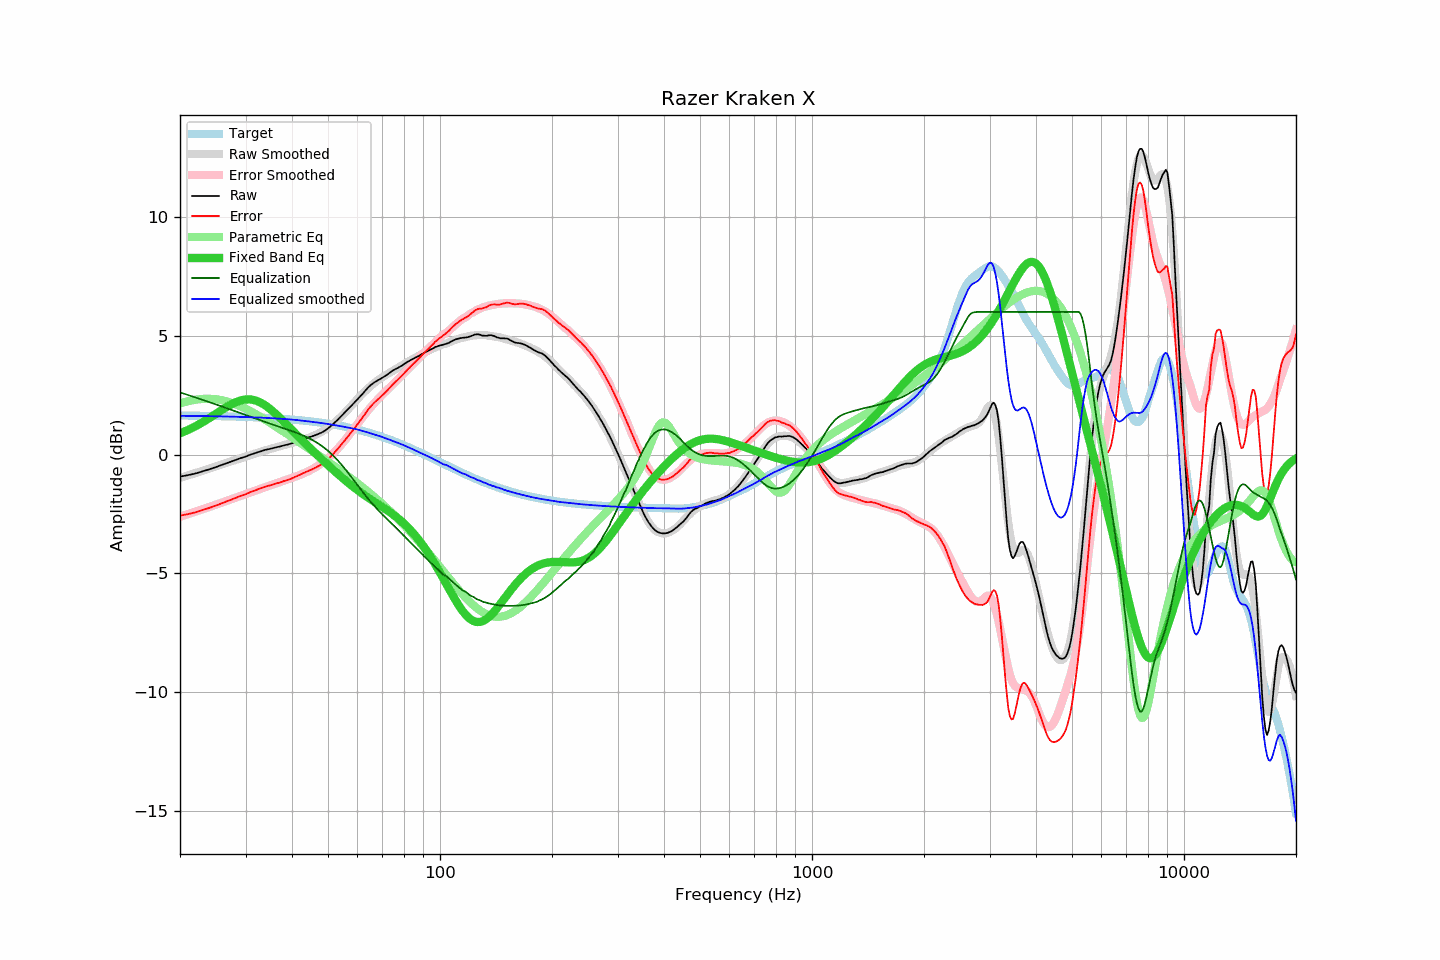

The table this chart was drawn from, first rows:
frequency, raw, error, smoothed, error_smoothed, equalization, parametric_eq, equalized_raw, equalized_smoothed, target
20, -0.93, -2.57, -0.99, -2.61, 2.61, 0.89, 1.69, 1.63, 1.64
21, -0.87, -2.51, -0.88, -2.51, 2.51, 1.03, 1.64, 1.63, 1.64
22, -0.80, -2.43, -0.78, -2.40, 2.40, 1.19, 1.61, 1.62, 1.63
23, -0.71, -2.34, -0.68, -2.30, 2.30, 1.36, 1.59, 1.62, 1.63
24, -0.62, -2.24, -0.59, -2.20, 2.20, 1.54, 1.59, 1.62, 1.62
25, -0.53, -2.15, -0.50, -2.11, 2.11, 1.71, 1.58, 1.61, 1.62
26, -0.43, -2.04, -0.41, -2.01, 2.01, 1.89, 1.59, 1.60, 1.61
27, -0.34, -1.94, -0.32, -1.92, 1.92, 2.05, 1.59, 1.60, 1.61
28, -0.25, -1.85, -0.24, -1.83, 1.83, 2.18, 1.59, 1.59, 1.60
29, -0.16, -1.75, -0.17, -1.75, 1.75, 2.27, 1.59, 1.58, 1.59
30, -0.09, -1.67, -0.09, -1.67, 1.67, 2.32, 1.58, 1.58, 1.58
31, 0.00, -1.57, -0.01, -1.58, 1.58, 2.32, 1.59, 1.57, 1.57
32, 0.07, -1.49, 0.06, -1.51, 1.51, 2.27, 1.58, 1.56, 1.57
33, 0.14, -1.41, 0.12, -1.43, 1.43, 2.18, 1.58, 1.55, 1.56
34, 0.20, -1.34, 0.18, -1.36, 1.36, 2.06, 1.57, 1.54, 1.55
35, 0.24, -1.29, 0.24, -1.30, 1.30, 1.91, 1.54, 1.53, 1.54
36, 0.29, -1.23, 0.29, -1.23, 1.23, 1.74, 1.52, 1.52, 1.52
37, 0.33, -1.18, 0.34, -1.17, 1.17, 1.56, 1.50, 1.51, 1.51
38, 0.38, -1.12, 0.39, -1.11, 1.11, 1.38, 1.49, 1.50, 1.50
39, 0.42, -1.06, 0.44, -1.04, 1.04, 1.21, 1.47, 1.49, 1.49
40, 0.47, -1.00, 0.49, -0.98, 0.98, 1.03, 1.46, 1.47, 1.47
41, 0.53, -0.93, 0.53, -0.92, 0.92, 0.86, 1.46, 1.45, 1.46
42, 0.59, -0.85, 0.58, -0.86, 0.86, 0.69, 1.45, 1.44, 1.44
43, 0.65, -0.78, 0.63, -0.79, 0.79, 0.53, 1.44, 1.42, 1.43
44, 0.70, -0.71, 0.68, -0.72, 0.72, 0.38, 1.42, 1.40, 1.41
45, 0.75, -0.64, 0.74, -0.64, 0.64, 0.23, 1.39, 1.38, 1.39
46, 0.80, -0.57, 0.80, -0.56, 0.56, 0.08, 1.36, 1.36, 1.38
47, 0.86, -0.50, 0.88, -0.47, 0.47, -0.05, 1.33, 1.35, 1.36
48, 0.92, -0.42, 0.95, -0.37, 0.37, -0.19, 1.29, 1.33, 1.34
49, 1.00, -0.32, 1.04, -0.27, 0.27, -0.32, 1.27, 1.31, 1.32
50, 1.10, -0.20, 1.13, -0.15, 0.15, -0.45, 1.25, 1.29, 1.30
51, 1.21, -0.06, 1.23, -0.03, 0.03, -0.57, 1.24, 1.26, 1.28
52, 1.33, 0.08, 1.34, 0.10, -0.10, -0.69, 1.23, 1.24, 1.25
53, 1.45, 0.22, 1.45, 0.23, -0.23, -0.80, 1.22, 1.22, 1.23
54, 1.58, 0.38, 1.57, 0.37, -0.37, -0.91, 1.21, 1.19, 1.21
55, 1.71, 0.53, 1.69, 0.52, -0.52, -1.02, 1.19, 1.17, 1.18
56, 1.83, 0.67, 1.82, 0.67, -0.67, -1.12, 1.16, 1.15, 1.16
57, 1.96, 0.83, 1.95, 0.83, -0.83, -1.22, 1.14, 1.13, 1.13
58, 2.08, 0.98, 2.08, 0.98, -0.98, -1.32, 1.10, 1.10, 1.10
59, 2.20, 1.12, 2.21, 1.14, -1.14, -1.41, 1.07, 1.08, 1.08
60, 2.32, 1.27, 2.34, 1.29, -1.29, -1.50, 1.04, 1.05, 1.05
61, 2.44, 1.42, 2.46, 1.44, -1.44, -1.58, 1.01, 1.02, 1.02
62, 2.56, 1.57, 2.57, 1.58, -1.58, -1.66, 0.98, 0.99, 0.99
63, 2.69, 1.73, 2.68, 1.72, -1.72, -1.74, 0.97, 0.96, 0.96
64, 2.81, 1.88, 2.78, 1.85, -1.85, -1.81, 0.96, 0.93, 0.93
65, 2.91, 2.01, 2.87, 1.98, -1.98, -1.88, 0.94, 0.90, 0.90
66, 2.99, 2.12, 2.96, 2.10, -2.10, -1.95, 0.90, 0.86, 0.87
67, 3.06, 2.22, 3.04, 2.21, -2.21, -2.01, 0.85, 0.83, 0.84
68, 3.12, 2.32, 3.12, 2.32, -2.32, -2.08, 0.80, 0.80, 0.81
69, 3.17, 2.40, 3.19, 2.42, -2.42, -2.14, 0.75, 0.77, 0.77
70, 3.23, 2.49, 3.26, 2.52, -2.52, -2.21, 0.71, 0.74, 0.74
71, 3.29, 2.59, 3.32, 2.62, -2.62, -2.27, 0.68, 0.70, 0.71
72, 3.35, 2.68, 3.37, 2.71, -2.71, -2.34, 0.64, 0.66, 0.67
73, 3.42, 2.78, 3.43, 2.80, -2.80, -2.40, 0.62, 0.63, 0.64
74, 3.49, 2.89, 3.48, 2.89, -2.89, -2.47, 0.60, 0.59, 0.60
75, 3.55, 2.98, 3.54, 2.98, -2.98, -2.54, 0.58, 0.56, 0.57
76, 3.60, 3.07, 3.59, 3.07, -3.07, -2.61, 0.54, 0.53, 0.53
77, 3.64, 3.15, 3.65, 3.15, -3.15, -2.68, 0.49, 0.49, 0.50
78, 3.69, 3.23, 3.70, 3.24, -3.24, -2.75, 0.45, 0.46, 0.46
79, 3.74, 3.32, 3.76, 3.33, -3.33, -2.83, 0.41, 0.43, 0.43
... 553 more rows
